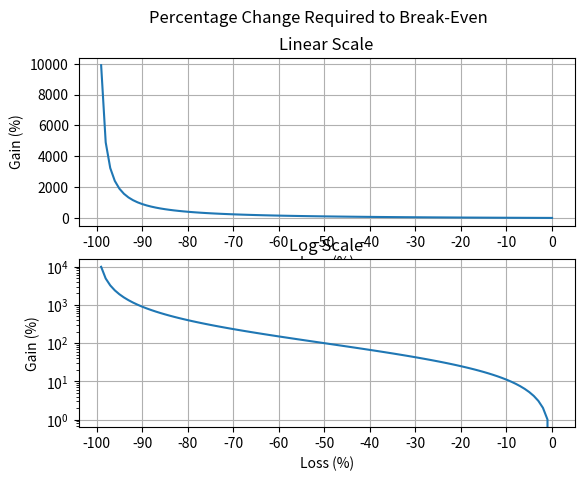

The matplotlib source for this figure:
import matplotlib.pyplot as plt
import numpy as np
import pandas as pd

# Formula to calculate percentage required to break-even from percentage Loss
# G = L / (1 - 0.01L)
def CalculatePercentageGainRequired(L):
    return L / (1 - 0.01 * L)

def CalculatePercentageGainLoss ():
    for i in range (0, 100, 1):
        gain = CalculatePercentageGainRequired(i)
        data.append([-i, gain])
        
def plotGraph (data):
    # Get columns
    x, y = data[:, 0], data[:, 1]

    fig, ax = plt.subplots(2)
    fig.suptitle('Percentage Change Required to Break-Even')

    # Linear scale Graph
    ax[0].plot(x, y)
    ax[0].set(xlabel='Loss (%)', ylabel='Gain (%)', title="Linear Scale")
    ax[0].grid()
    ax[0].set_xticks(np.arange(0, -101, -10))

    # Log Scale Graph
    ax[1].plot(x, y)
    ax[1].set(xlabel='Loss (%)', ylabel='Gain (%)', title="Log Scale")
    ax[1].set_yscale('log')
    ax[1].grid()
    ax[1].set_xticks(np.arange(0, -101, -10))

    plt.show()

data = []

print("Percentage change required to Break-Even:")
print("-" * 40 + '\n')

CalculatePercentageGainLoss ()
df = pd.DataFrame(data, columns=['Loss (%)', 'Gain (%)'])

# Print DataFrame without index
with pd.option_context('display.max_rows', None, 'display.max_columns', None):
    print (df.to_string(index=False))

plotGraph(df.to_numpy())
